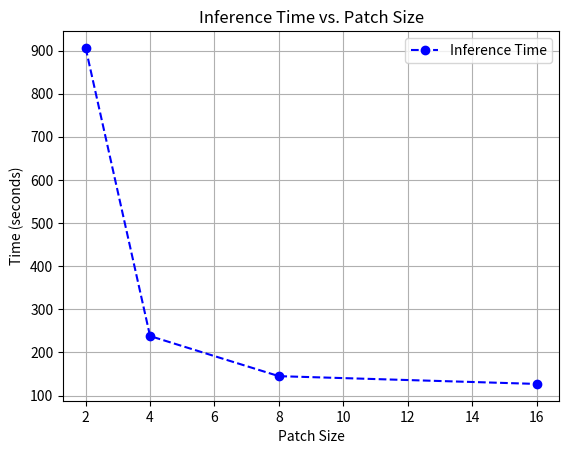

Python code for this plot:
import matplotlib.pyplot as plt


def generate_patch_size_plot():
    """
    Generate a plot of inference time (in seconds) vs. patch size.
    """
    # Define the x and y values
    patch_sizes = [2, 4, 8, 16]
    times = [906, 238, 145, 127]

    # Create a figure and axis
    fig, ax = plt.subplots()

    # Plot the data
    ax.plot(patch_sizes, times, marker='o', linestyle='--', color='blue', label='Inference Time')

    # Label the axes and add a title
    ax.set_xlabel("Patch Size")
    ax.set_ylabel("Time (seconds)")
    ax.set_title("Inference Time vs. Patch Size")

    # Add grid and legend for clarity
    ax.grid(True)
    ax.legend()

    # Save the figure
    fig.savefig("patch_size_time_p4_q4.png")

    # Display the plot
    plt.show()


if __name__ == '__main__':
    generate_patch_size_plot()
